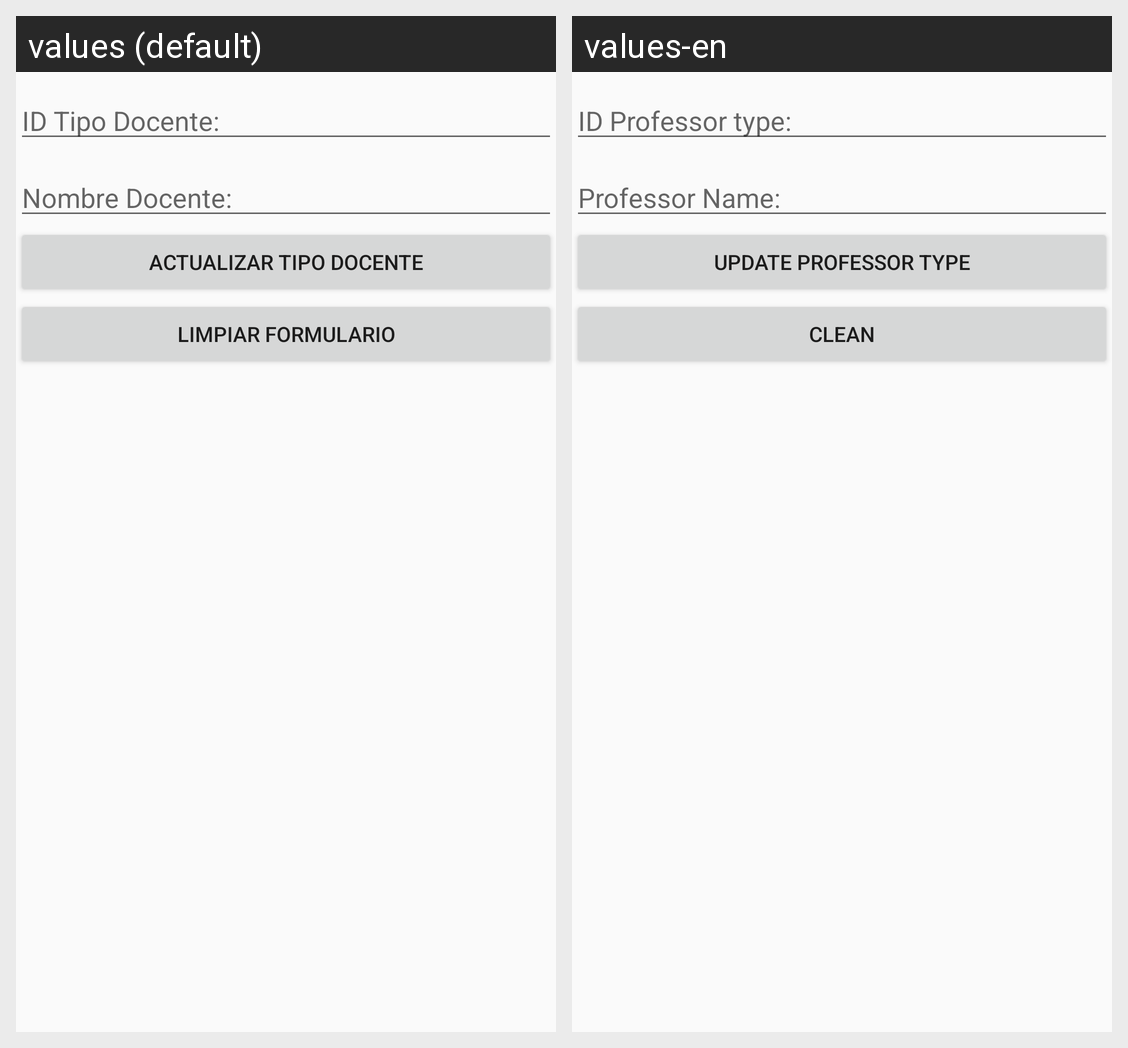

This grid shows one Android layout under two languages. Give, for every string resource on the screen, its name, the default text and each shown locale's text.
Android screen res/layout/activity_tipo_docente_actualizar.xml rendered under 2 locales, left to right: values (default), values-en. Device: Nexus 5 (rendered at 1080×1920; each locale shown at half size, 540×960, under a caption strip naming it); theme AppTheme.
Strings drawn on this screen, with the default value and each locale's value (text and hints the layout hard-codes, and strings that could not be matched under every locale, appear in the picture but are not listed):

idTipoDocente
  values: ID Tipo Docente:
  values-en: ID Professor type:

nombreDocente
  values: Nombre Docente:
  values-en: Professor Name:

tipodocenteupdate
  values: Actualizar Tipo Docente
  values-en: Update Professor Type

limpiar
  values: Limpiar Formulario
  values-en: Clean
